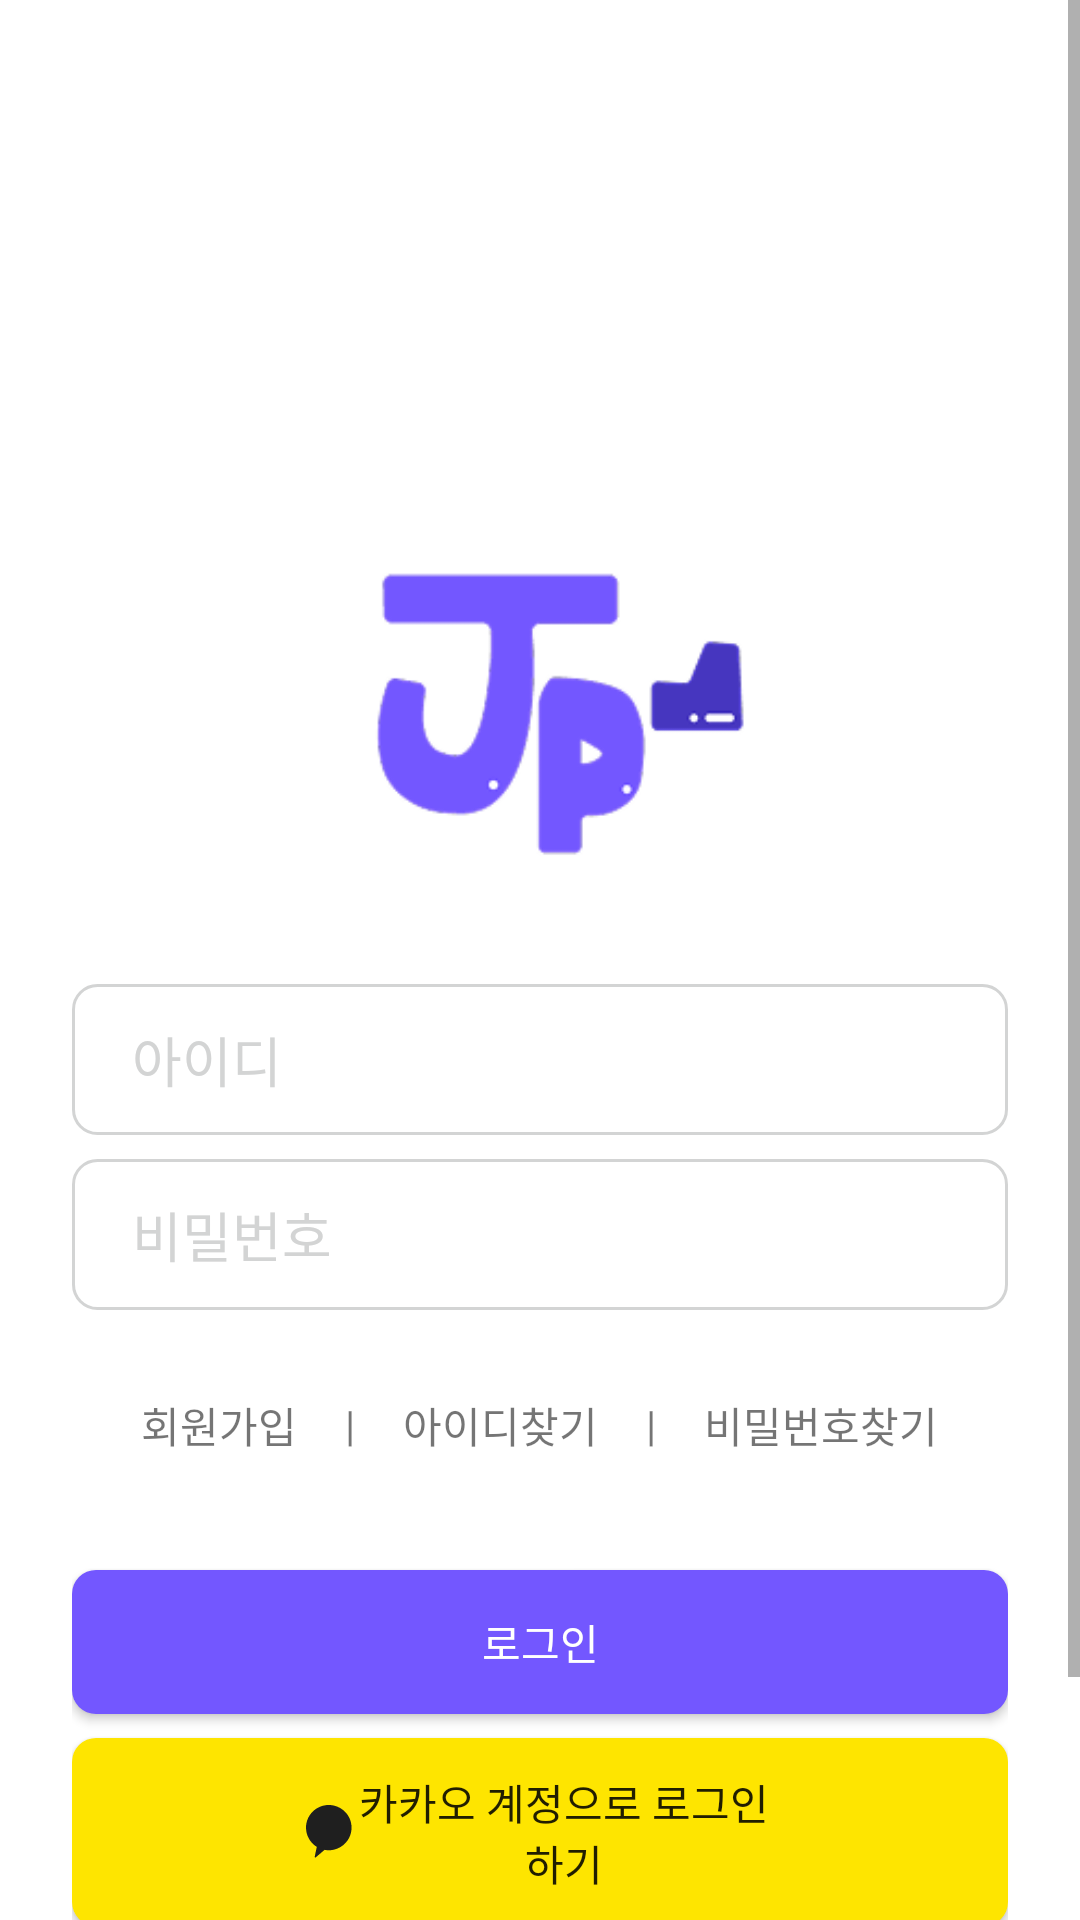

Write the Android layout XML for this screen, with the resource values it uses.
<!-- AndroidManifest.xml: application theme Theme.Googlelogin -->
<!-- res/layout/activity_login.xml -->
<?xml version="1.0" encoding="utf-8"?>
<FrameLayout xmlns:android="http://schemas.android.com/apk/res/android"
    android:id="@+id/login_root"
    android:layout_width="match_parent"
    android:layout_height="match_parent"
    android:background="@color/white">

    
    <ScrollView
        android:layout_width="match_parent"
        android:layout_height="match_parent">

        <LinearLayout
            android:id="@+id/loginContent"
            android:orientation="vertical"
            android:layout_width="match_parent"
            android:layout_height="wrap_content"
            android:padding="24dp"
            android:gravity="center_horizontal">

            <View
                android:layout_width="match_parent"
                android:layout_height="138dp" />

            
            <ImageView
                android:id="@+id/iv_logo"
                android:layout_width="150dp"
                android:layout_height="150dp"
                android:layout_marginBottom="16dp"
                android:contentDescription="앱 로고"
                android:src="@drawable/logo1" />

            
            <EditText
                android:id="@+id/et_id"
                android:layout_width="match_parent"
                android:layout_height="wrap_content"
                android:hint="아이디"
                android:background="@drawable/ed_login"
                android:textColorHint="#D3D4D4"
                android:textColor="@color/black"
                android:paddingTop="12dp"
                android:paddingBottom="12dp"
                android:paddingLeft="20dp"
                android:paddingRight="20dp"
                android:singleLine="true"
                android:maxLength="18"
                />

            
            <EditText
                android:id="@+id/et_password"
                android:layout_width="match_parent"
                android:layout_height="wrap_content"
                android:hint="비밀번호"
                android:background="@drawable/ed_login"
                android:textColorHint="#D3D4D4"
                android:textColor="@color/black"
                android:paddingTop="12dp"
                android:paddingBottom="12dp"
                android:paddingLeft="20dp"
                android:paddingRight="20dp"
                android:inputType="textPassword"
                android:layout_marginTop="8dp" />

            
            <LinearLayout
                android:layout_width="match_parent"
                android:layout_height="wrap_content"
                android:orientation="horizontal"
                android:gravity="center"
                android:layout_marginTop="20dp">

                <TextView
                    android:id="@+id/tv_signup"
                    android:layout_width="wrap_content"
                    android:layout_height="wrap_content"
                    android:text="회원가입"
                    android:padding="8dp"/>

                <TextView
                    android:layout_width="wrap_content"
                    android:layout_height="wrap_content"
                    android:text="|"
                    android:padding="8dp"/>

                <TextView
                    android:id="@+id/tv_find_id"
                    android:layout_width="wrap_content"
                    android:layout_height="wrap_content"
                    android:text="아이디찾기"
                    android:padding="8dp"/>

                <TextView
                    android:layout_width="wrap_content"
                    android:layout_height="wrap_content"
                    android:text="|"
                    android:padding="8dp"/>

                <TextView
                    android:id="@+id/tv_find_pw"
                    android:layout_width="wrap_content"
                    android:layout_height="wrap_content"
                    android:text="비밀번호찾기"
                    android:padding="8dp"/>
            </LinearLayout>

            
            <androidx.appcompat.widget.AppCompatButton
                android:id="@+id/btn_login"
                android:layout_width="match_parent"
                android:layout_height="wrap_content"
                android:text="로그인"
                android:backgroundTint="@null"
                android:textColor="@color/white"
                android:background="@drawable/bg_all_purple"
                android:layout_marginTop="30dp" />

            
            <androidx.appcompat.widget.AppCompatButton
                android:id="@+id/btn_kakao_login"
                android:layout_width="match_parent"
                android:layout_height="wrap_content"
                android:text="카카오 계정으로 로그인하기"
                android:drawableStart="@drawable/ic_kakao"
                android:layout_marginTop="8dp"
                android:background="@drawable/bg_kakao"
                />

            
            
            <androidx.appcompat.widget.AppCompatButton
                android:id="@+id/btn_google_login"
                android:layout_width="match_parent"
                android:layout_height="wrap_content"
                android:text="구글 계정으로 로그인하기"
                android:textColor="#5E5E5E"
                android:layout_marginTop="8dp"
                android:background="@drawable/bg_google"
                android:drawableStart="@drawable/img_google" />

        </LinearLayout>
    </ScrollView>

    
    <ImageView
        android:id="@+id/iv_loading"
        android:layout_width="150dp"
        android:layout_height="150dp"
        android:layout_gravity="center"
        android:src="@drawable/logo1"
        android:visibility="gone"/>
</FrameLayout>
<!-- resources referenced by this layout -->
<resources>
  <color name="black">#000000</color>
  <color name="white">#FFFFFF</color>
  <!-- drawable bg_all_purple (drawable) -->
  <?xml version="1.0" encoding="utf-8"?>
  <shape xmlns:android="http://schemas.android.com/apk/res/android">
      <solid android:color="#7357FF" />
      <corners android:radius="8dp" />
      <padding
          android:top="12dp"
          android:bottom="12dp"
          android:left="0dp"
          android:right="0dp" />
  </shape>
  <!-- drawable bg_google (drawable) -->
  <?xml version="1.0" encoding="utf-8"?>
  <shape xmlns:android="http://schemas.android.com/apk/res/android">
      <solid android:color="#ECECEC" />
      <corners android:radius="8dp" />
      <padding
          android:top="9dp"
          android:bottom="9dp"
          android:left="80dp"
          android:right="80dp" />
  </shape>
  <!-- drawable bg_kakao (drawable) -->
  <?xml version="1.0" encoding="utf-8"?>
  <shape xmlns:android="http://schemas.android.com/apk/res/android">
      <solid android:color="#FEE500" />
      <corners android:radius="8dp" />
      <padding
          android:top="11dp"
          android:bottom="11dp"
          android:left="78dp"
          android:right="78dp" />
  </shape>
  <!-- drawable ed_login (drawable) -->
  <?xml version="1.0" encoding="utf-8"?>
  <shape xmlns:android="http://schemas.android.com/apk/res/android">
      <solid android:color="#FFFFFF" />
      <stroke
          android:width="1dp"
          android:color="#D3D4D4" />
      <corners android:radius="8dp" />
  </shape>
  <!-- drawable ic_kakao (drawable) -->
  <vector xmlns:android="http://schemas.android.com/apk/res/android"
      android:width="16dp"
      android:height="18dp"
      android:viewportWidth="16"
      android:viewportHeight="18">
    <path
        android:pathData="M7.588,0C3.398,0 0,3.377 0,7.543C0,10.253 1.44,12.63 3.6,13.96C3.441,14.705 3.026,16.658 2.943,17.076C2.84,17.594 3.093,17.588 3.26,17.448C3.39,17.339 5.339,15.674 6.181,14.954C6.637,15.039 7.107,15.084 7.589,15.084C11.781,15.084 15.179,11.707 15.179,7.543C15.179,3.377 11.78,0 7.588,0Z"
        android:fillColor="#1F1F1F"
        android:fillType="evenOdd"/>
  </vector>
  <!-- drawable img_google: png bitmap (drawable, 804 bytes) -->
  <!-- drawable logo1: png bitmap (drawable, 7653 bytes) -->
  <style name="Theme.Googlelogin" parent="Theme.MaterialComponents.DayNight.NoActionBar">
      
      <item name="colorPrimary">@color/purple_500</item>
      <item name="colorPrimaryVariant">@color/purple_700</item>
      <item name="colorOnPrimary">@color/white</item>
      <item name="colorSecondary">@color/teal_200</item>
      <item name="colorOnSecondary">@color/black</item>
  </style>
  <color name="purple_500">#6200EE</color>
  <color name="purple_700">#7357FF</color>
  <color name="teal_200">#03DAC5</color>
</resources>
